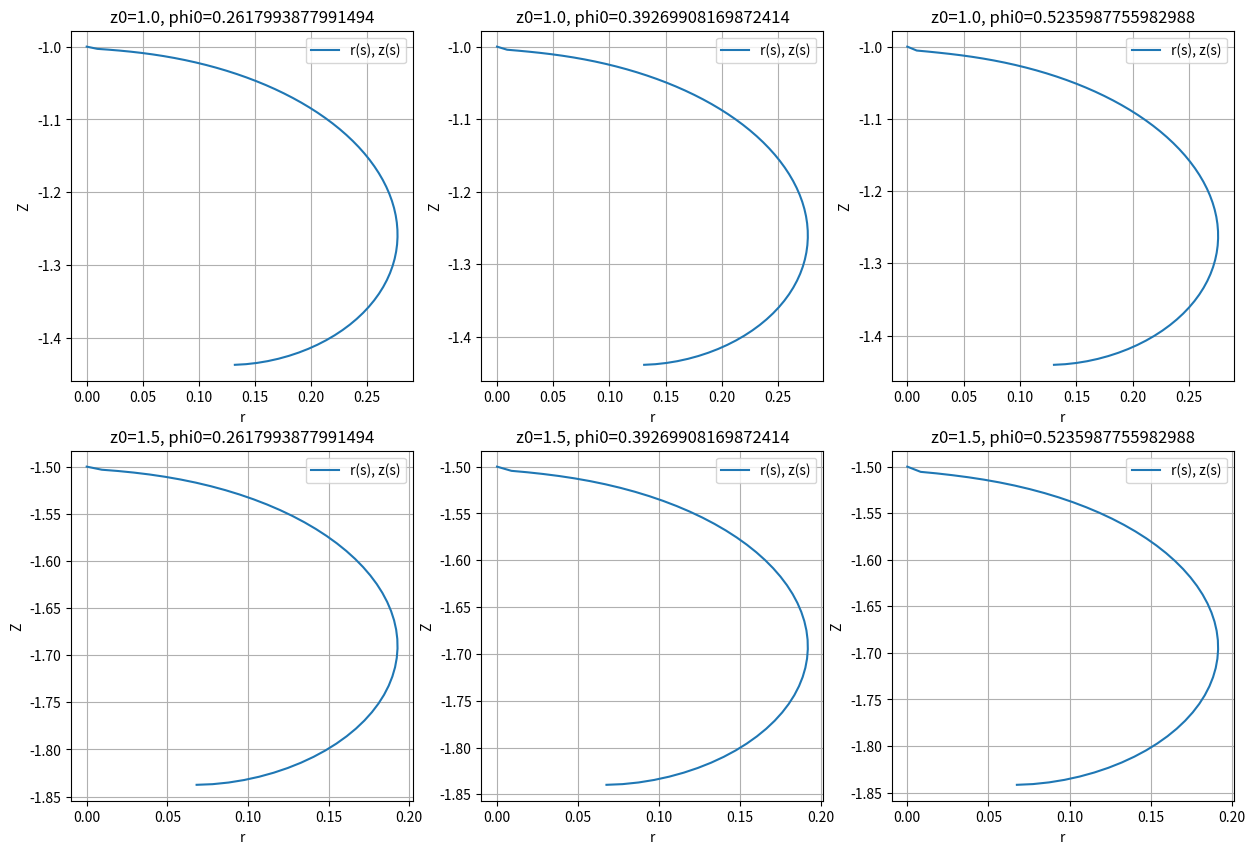
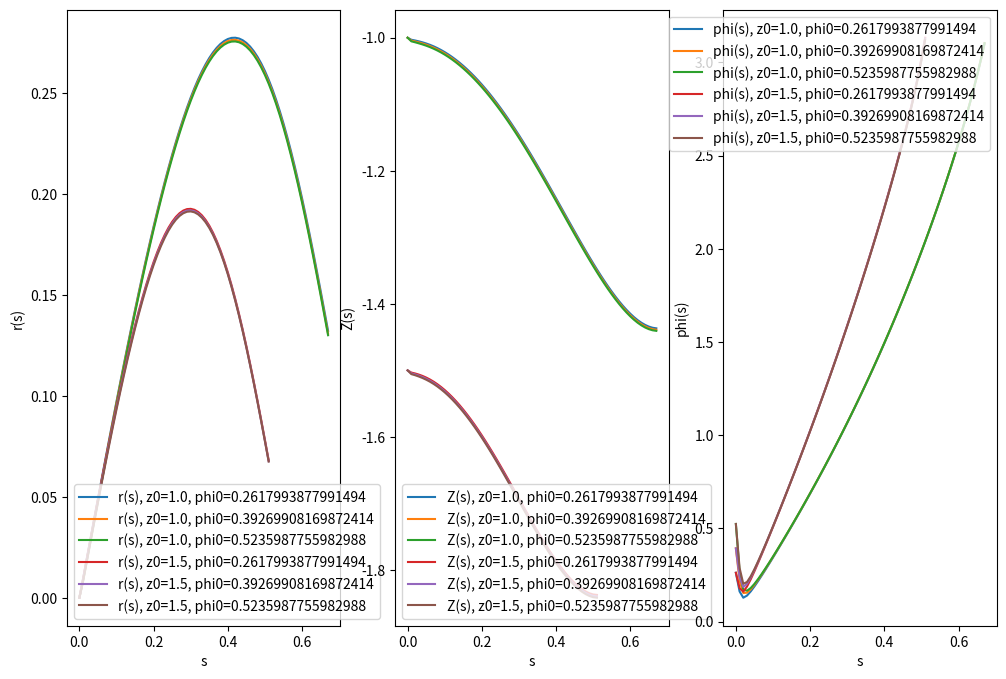

Reproduce these figures in Python, in order.
import numpy as np
import matplotlib.pyplot as plt

# Уравнения для системы (2), (3)


def drop_system(s, y, alpha):
    r, Z, phi = y
    dr_ds = np.cos(phi)
    dZ_ds = -np.sin(phi)

    k = 0
    if r == 0:
        k = Z/(2*alpha**2)
    else:
        k = np.sin(phi) / r

    dphi_ds = -k - Z / alpha**2
    return np.array([dr_ds, dZ_ds, dphi_ds])

# Метод Рунге-Кутты второго порядка


def runge_kutta_2_drop(f, y0, s0, s_end, h, alpha):
    s = np.arange(s0, s_end + h, h)
    y = np.zeros((len(s), len(y0)))
    y[0] = y0

    for i in range(1, len(s)):
        k1 = f(s[i - 1], y[i - 1], alpha)
        k2 = f(s[i - 1] + h, y[i - 1] + h * k1, alpha)
        y[i] = y[i - 1] + h * (k1 + k2) / 2

        if np.pi - y[i][2] < 0:
            s = s[:i]
            y = y[:i]
            break
    return s, y


# Основная функция для решения задачи
if __name__ == "__main__":
    # Параметры задачи
    alpha = 0.39  # капиллярная постоянная для воды (в см)

    # Наборы начальных условий
    initial_conditions = [
        (1.0, np.pi / 12),
        (1.0, np.pi / 8),
        (1.0, np.pi / 6),
        (1.5, np.pi / 12),
        (1.5, np.pi / 8),
        (1.5, np.pi / 6)
    ]

    dep = []
    s_dep = []

    # Параметры интегрирования
    s0, s_end, h = 0, 10, 0.01

    plt.figure("Форма капли в зависимости от начальных условий",
               figsize=(15, 10))

    for i, (z0, phi0) in enumerate(initial_conditions):
        # Начальные условия
        y0 = [0, -z0, phi0]

        # Решение системы
        s, y = runge_kutta_2_drop(drop_system, y0, s0, s_end, h, alpha)
        dep.append(y)
        s_dep.append(s)

        r, Z, phi = y[:, 0], y[:, 1], y[:, 2]

        # Графики профиля капли в координатах r, Z
        plt.subplot(2, 3, i + 1)
        plt.plot(r, Z, label=f"r(s), z(s)")
        plt.xlabel("r")
        plt.ylabel("Z")
        plt.title(f"z0={z0}, phi0={phi0}")
        plt.grid()
        plt.legend()


    plt.figure("Зависимости r, Z, phi от s для всех начальных условий", figsize=(12, 8))
    
    dep_names = ["r", "Z", "phi"]
    
    for i, (z0, phi0) in enumerate(initial_conditions):
        y = dep[i]
        r, Z, phi = y[:, 0], y[:, 1], y[:, 2]
        for j in range(1, 4):
            y_dep = y[:, j-1]
            plt.subplot(1, 3, j)
            plt.plot(s_dep[i], y_dep, label=f"{dep_names[j-1]}(s), z0={z0}, phi0={phi0}")
            plt.xlabel("s")
            plt.ylabel(f"{dep_names[j-1]}(s)") 
            plt.grid()
            plt.legend()

        

    plt.show()
